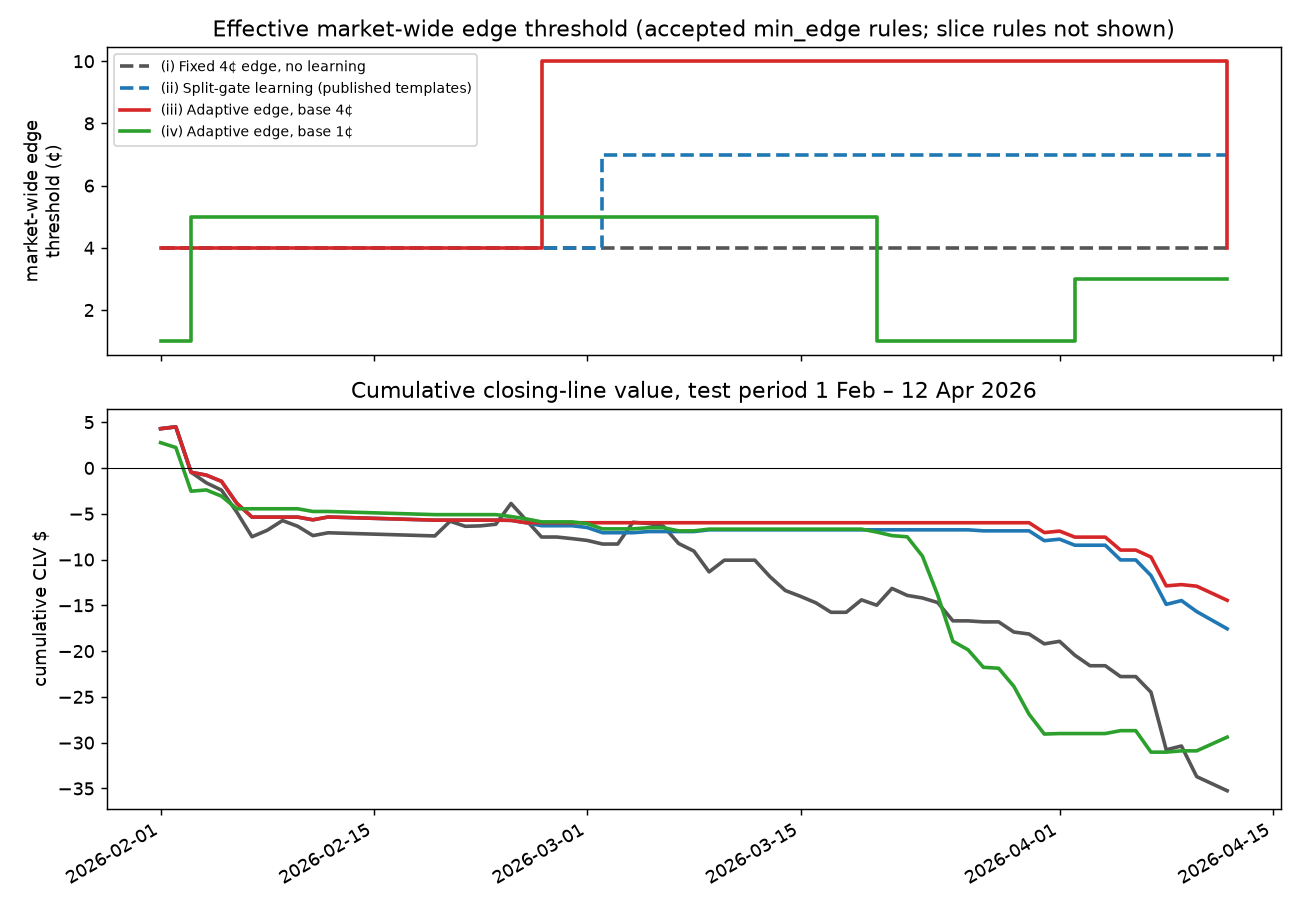

The table this chart was drawn from, first rows:
sample, arm, setup, base_edge, trades, rules_proposed, rules_accepted, edge_rules_accepted, mean_clv, mean_clv_lo, mean_clv_hi, clv_dollars, clv_dollars_lo, clv_dollars_hi, pnl, pnl_lo, pnl_hi, roi, roi_lo, roi_hi
full, fixed4, (i) Fixed 4¢ edge, no learning, 0.04, 129, 0, 0, 0, -0.003488, -0.006493, 7.601838162403239e-18, -35.25, -60.29, -11.55, -247.3, -718.3, 264.9, -0.09722, -0.2991, 0.1038
full, split, (ii) Split-gate learning (published temp…, 0.04, 53, 11, 5, 1, -0.005, -0.01011, 0.001885, -17.56, -34.26, -1.85, -96.38, -437.3, 246.7, -0.09197, -0.4146, 0.2384
full, adapt4, (iii) Adaptive edge, base 4¢, 0.04, 42, 10, 5, 1, -0.004524, -0.01066, 0.004105, -14.45, -30.73, 0.6909, -102.5, -359.1, 170.7, -0.1235, -0.4686, 0.1921
full, adapt1, (iv) Adaptive edge, base 1¢, 0.01, 80, 16, 8, 2, -0.003875, -0.007431, -7.757636938202443e-05, -29.39, -48.68, -11.6, -421.8, -734.5, -138.2, -0.2667, -0.4308, -0.1009
